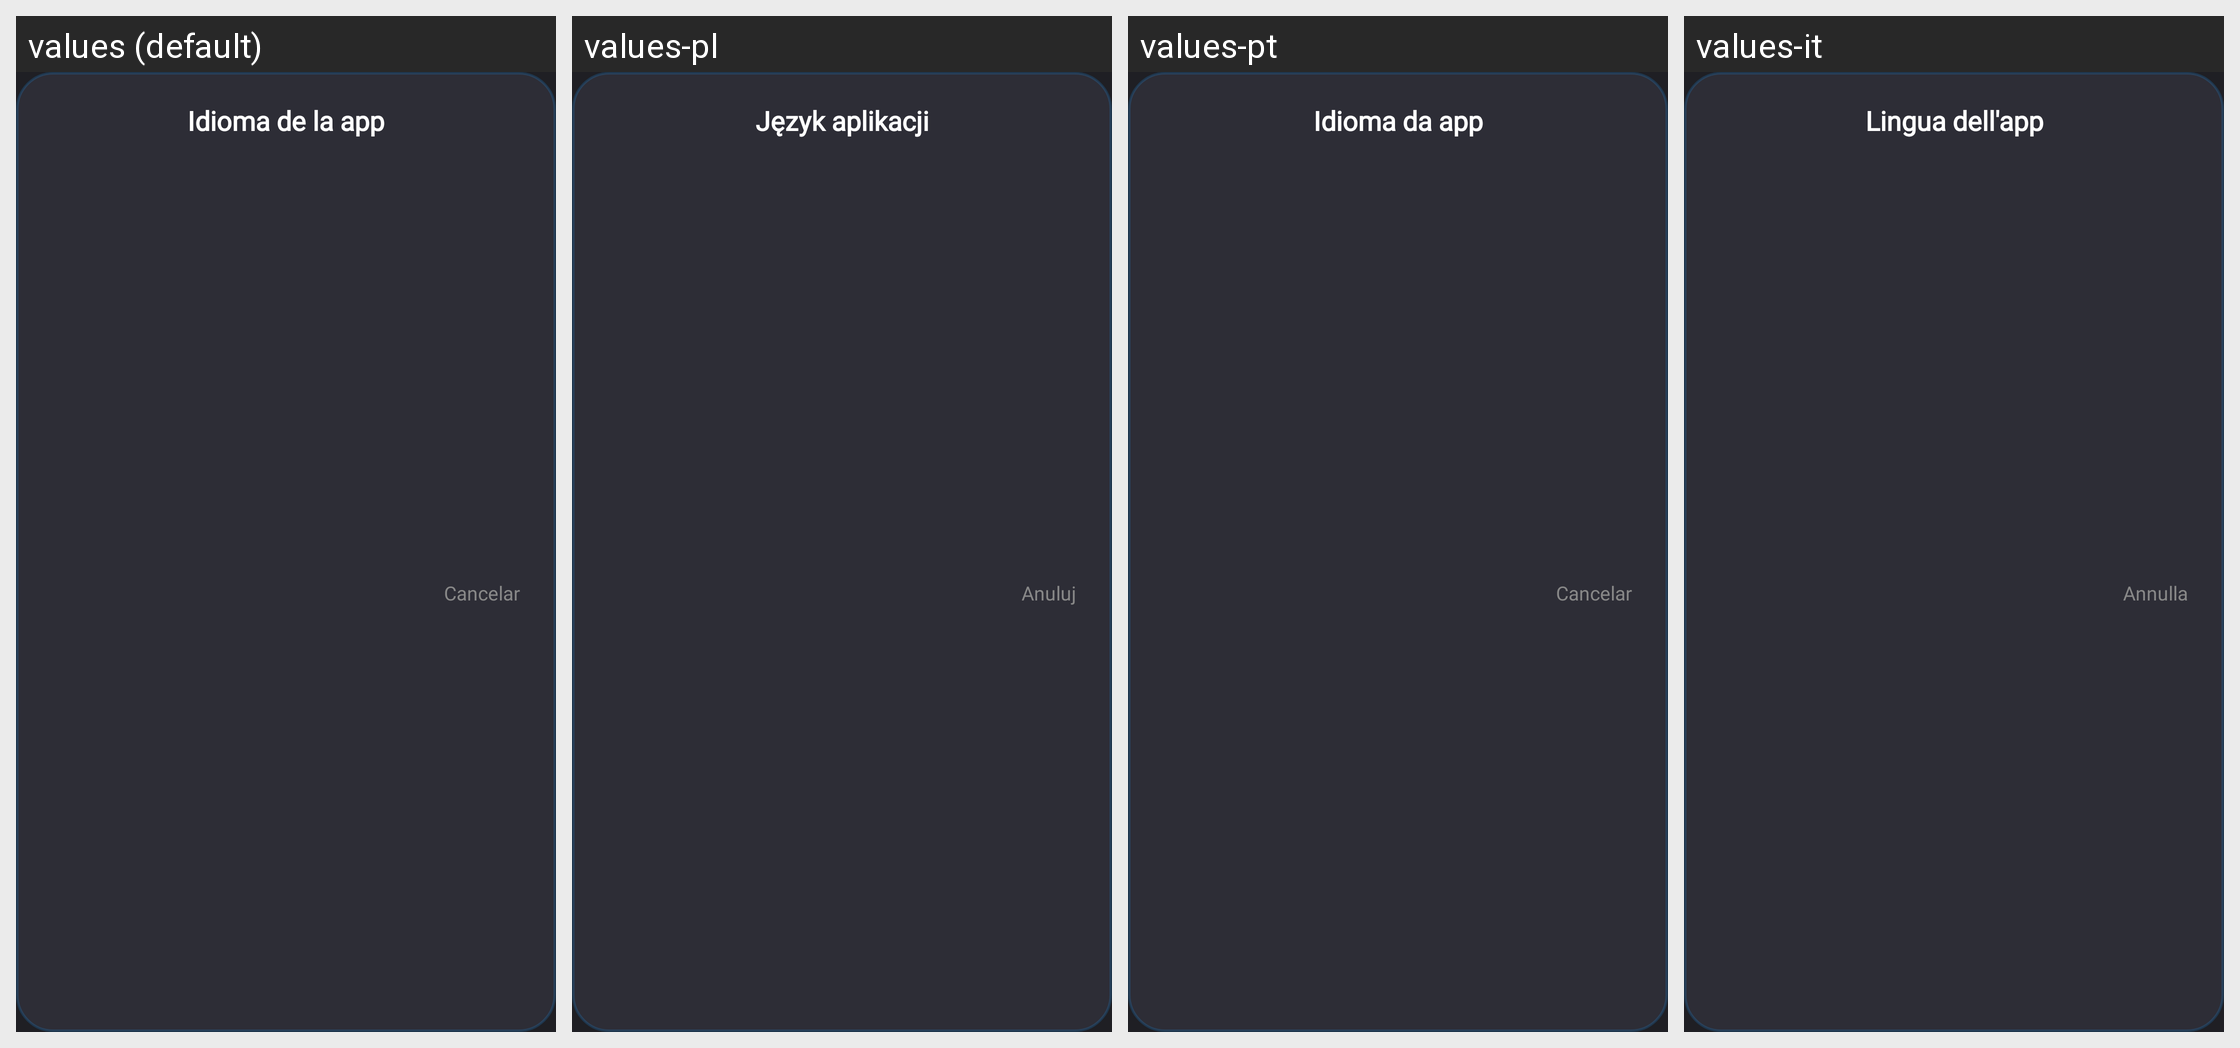

For this localized Android screen grid, give each drawn string resource with its value in every locale shown.
Android screen res/layout/dialog_idioma.xml rendered under 4 locales, left to right: values (default), values-pl, values-pt, values-it. Device: Nexus 5 (rendered at 1080×1920; each locale shown at half size, 540×960, under a caption strip naming it); theme Theme.Pomodoro.
Other locales in the repository, not shown: values-en, values-fr, values-ja, values-ko, values-nb, values-pt-rBR, values-zh-rCN.
Strings drawn on this screen, with the default value and each locale's value (text and hints the layout hard-codes, and strings that could not be matched under every locale, appear in the picture but are not listed):

idioma_dialogo_titulo
  values: Idioma de la app
  values-pl: Język aplikacji
  values-pt: Idioma da app
  values-it: Lingua dell'app

accion_cancelar
  values: Cancelar
  values-pl: Anuluj
  values-pt: Cancelar
  values-it: Annulla
